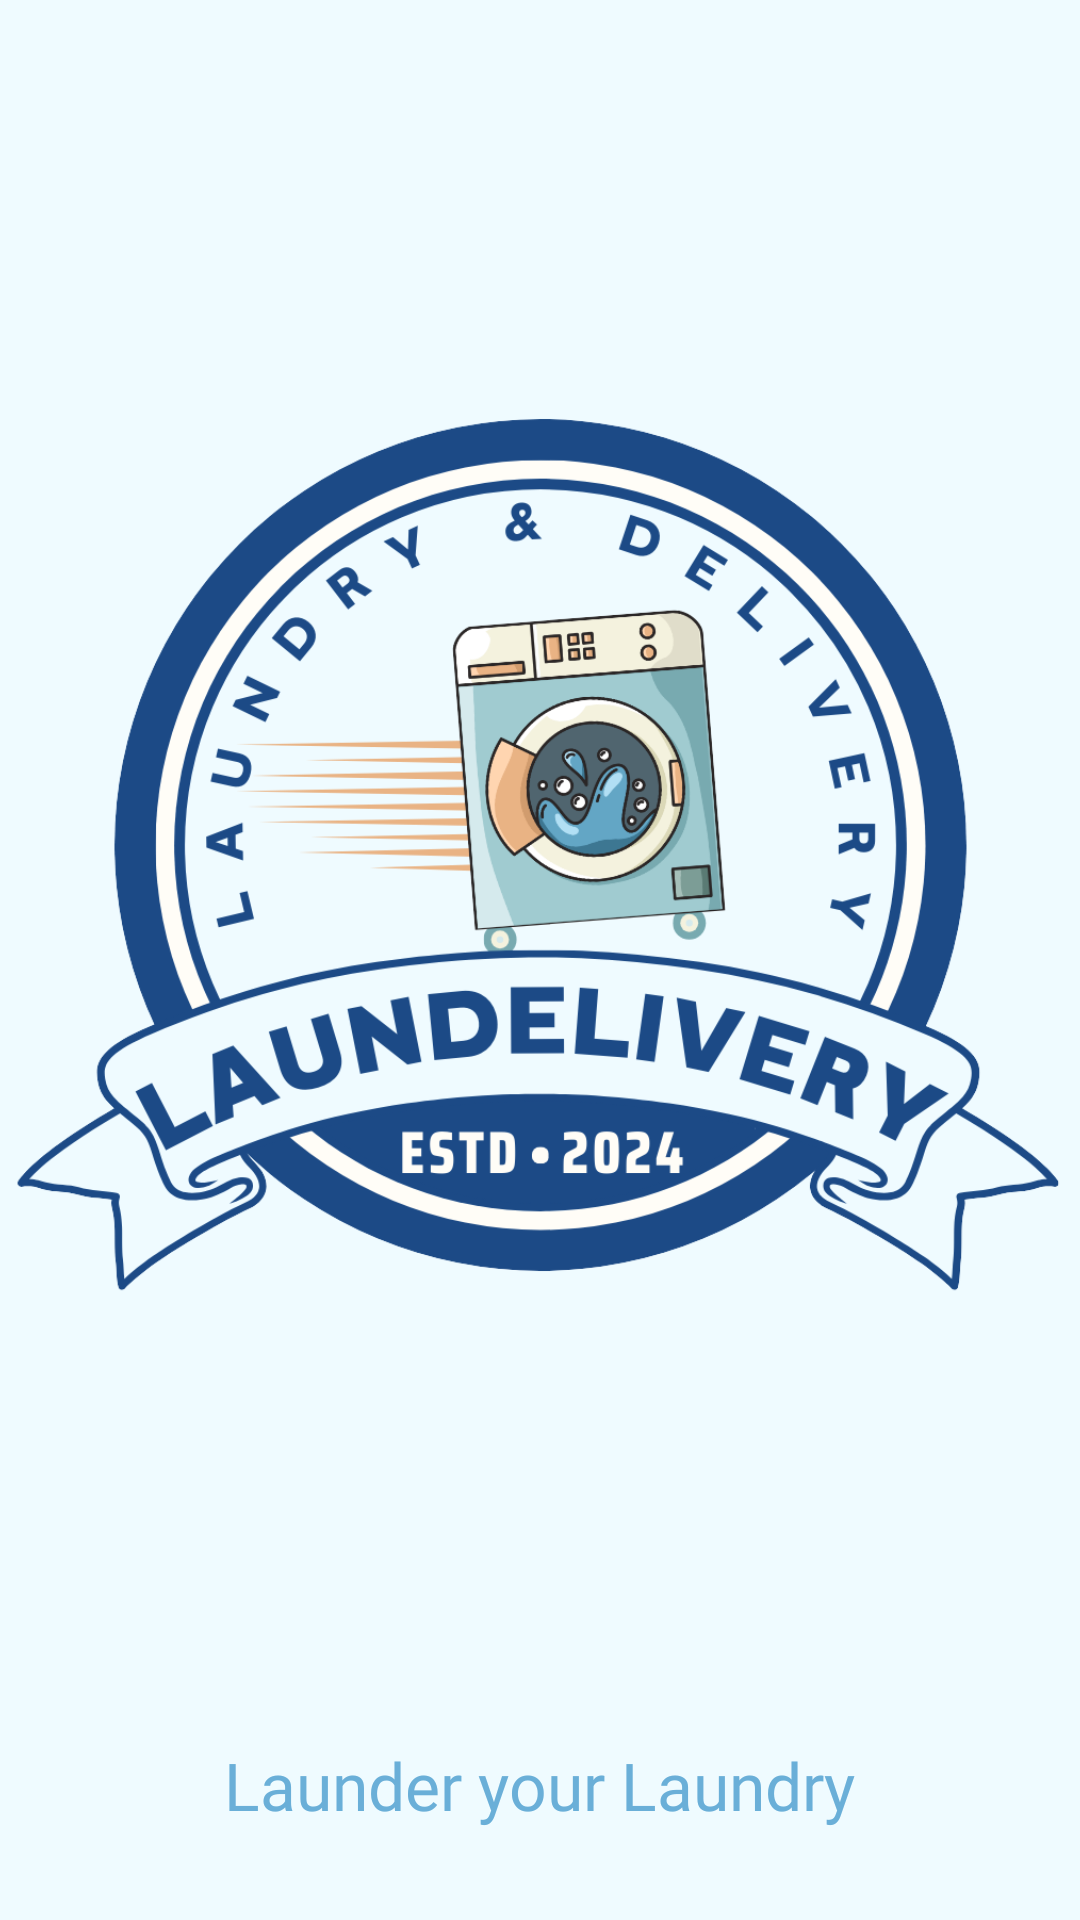

This screen was rendered from an Android layout file. Write that file and the resources it references.
<!-- AndroidManifest.xml: application theme Theme.LAUNDelivery -->
<!-- res/layout/splashscreen.xml -->
<?xml version="1.0" encoding="utf-8"?>
<androidx.constraintlayout.widget.ConstraintLayout xmlns:android="http://schemas.android.com/apk/res/android"
    xmlns:app="http://schemas.android.com/apk/res-auto"
    xmlns:tools="http://schemas.android.com/tools"
    android:layout_width="match_parent"
    android:layout_height="match_parent"
    tools:context=".SplashScreen"
    android:background="#EFFBFF">

    <ImageView
        android:id="@+id/imLogo"
        android:layout_width="355dp"
        android:layout_height="536dp"
        android:src="@drawable/logo"
        app:layout_constraintBottom_toBottomOf="parent"
        app:layout_constraintEnd_toEndOf="parent"
        app:layout_constraintStart_toStartOf="parent"
        app:layout_constraintTop_toTopOf="parent"
        app:layout_constraintVertical_bias="0.158" />

    <TextView
        android:id="@+id/txtSlogan"
        android:layout_width="wrap_content"
        android:layout_height="wrap_content"
        android:text="Launder your Laundry"
        android:fontFamily="@font/baloo_bhaijaan"
        android:includeFontPadding="false"
        android:textColor="#6aafd8"
        app:layout_constraintBottom_toBottomOf="parent"
        app:layout_constraintEnd_toEndOf="parent"
        app:layout_constraintStart_toStartOf="parent"
        app:layout_constraintTop_toBottomOf="@+id/imLogo"
        android:textSize="22sp"  />

</androidx.constraintlayout.widget.ConstraintLayout>
<!-- resources referenced by this layout -->
<resources>
  <!-- drawable logo: png bitmap (drawable, 196008 bytes) -->
  <style name="Theme.LAUNDelivery" parent="Theme.MaterialComponents.DayNight.DarkActionBar">
          
          <item name="colorPrimary">@color/purple_500</item>
          <item name="colorPrimaryVariant">@color/purple_700</item>
          <item name="colorOnPrimary">@color/white</item>
          
          <item name="colorSecondary">@color/teal_200</item>
          <item name="colorSecondaryVariant">@color/teal_700</item>
          <item name="colorOnSecondary">@color/black</item>
          
          <item name="android:statusBarColor">?attr/colorPrimaryVariant</item>
          
      </style>
  <color name="purple_500">#FF6200EE</color>
  <color name="purple_700">#FF3700B3</color>
  <color name="white">#FFFFFFFF</color>
  <color name="teal_200">#FF03DAC5</color>
  <color name="teal_700">#FF018786</color>
  <color name="black">#FF000000</color>
</resources>
